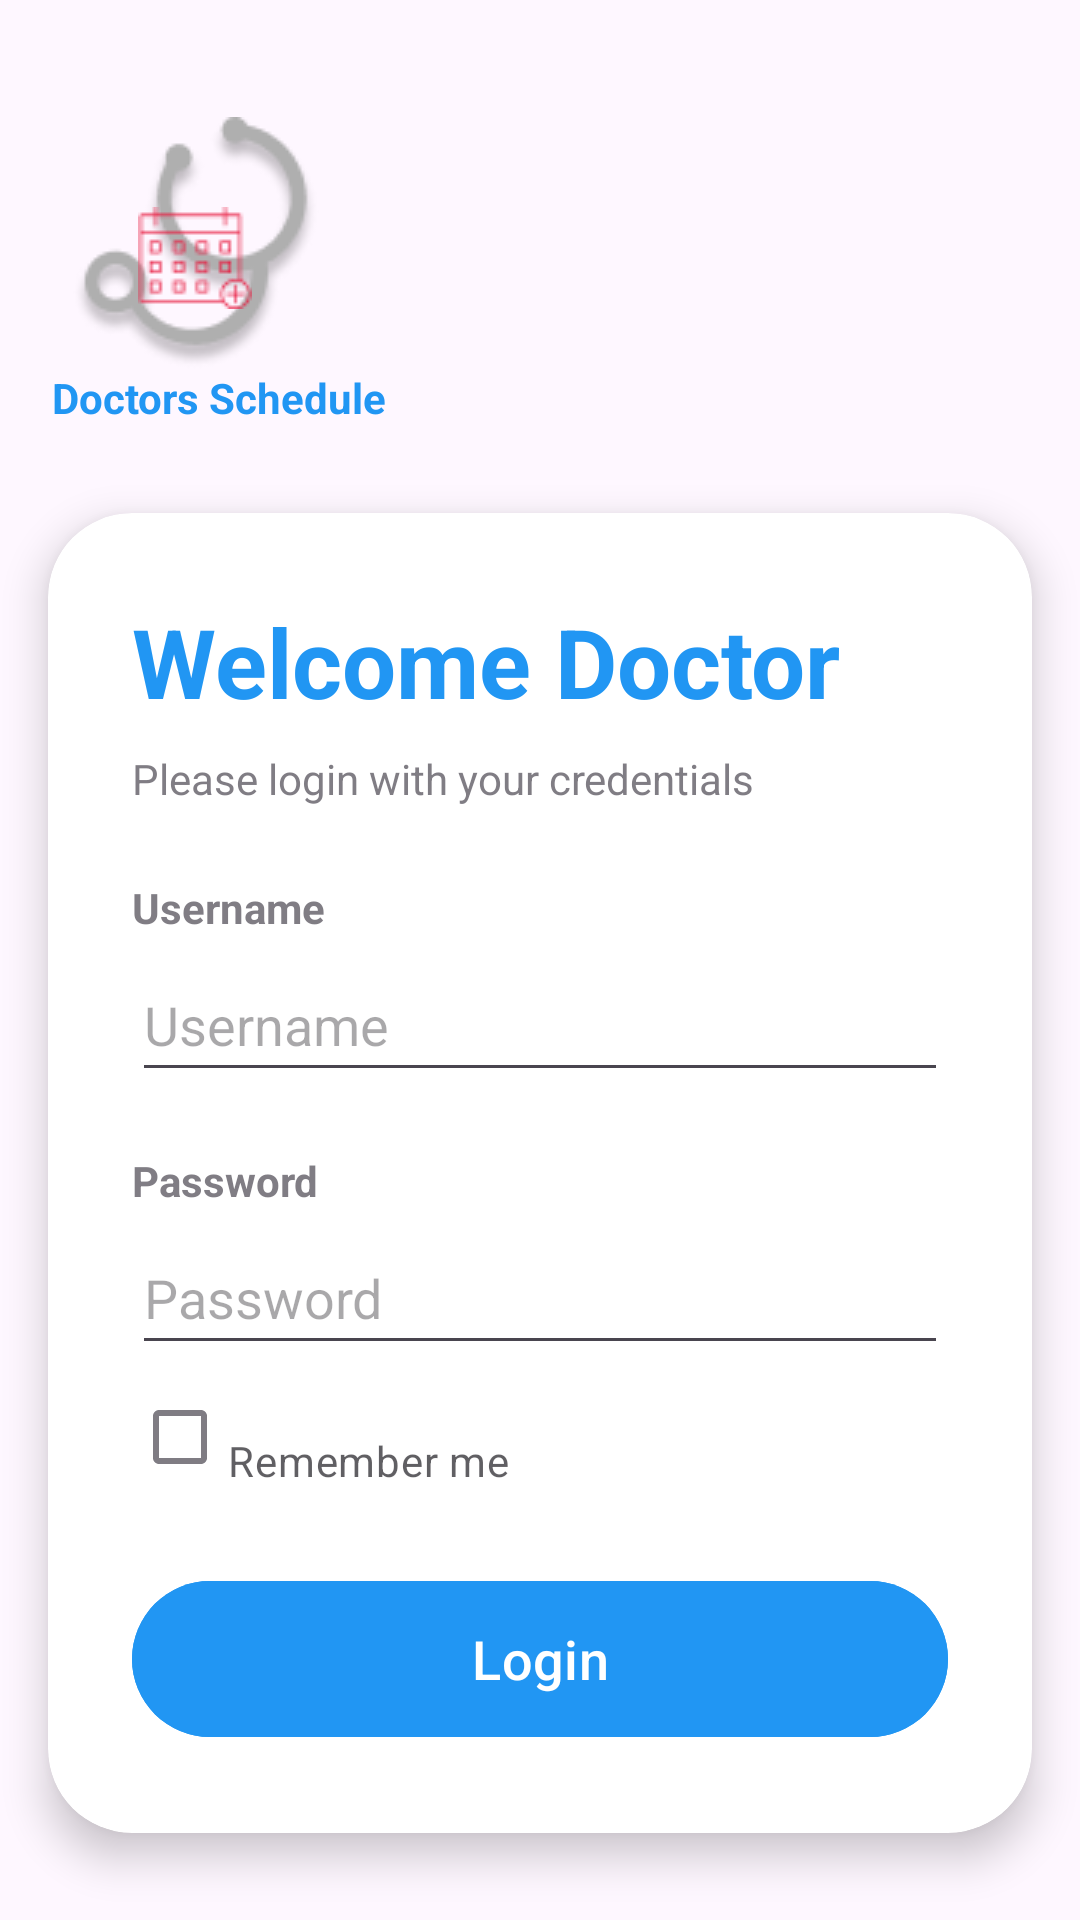

Reconstruct the res/layout file that produces this screen, plus the resources it refers to.
<!-- AndroidManifest.xml: application theme Theme.MyApplication -->
<!-- res/layout/activity_login.xml -->
<?xml version="1.0" encoding="utf-8"?>
<androidx.constraintlayout.widget.ConstraintLayout xmlns:android="http://schemas.android.com/apk/res/android"
    xmlns:app="http://schemas.android.com/apk/res-auto"
    xmlns:tools="http://schemas.android.com/tools"
    android:layout_width="match_parent"
    android:layout_gravity="center"
    android:layout_height="match_parent">

    <ImageView
        android:id="@+id/imageView2"
        android:layout_width="wrap_content"
        android:layout_height="wrap_content"
        app:layout_constraintBottom_toBottomOf="parent"
        app:layout_constraintEnd_toEndOf="parent"
        app:layout_constraintHorizontal_bias="0.088"
        app:layout_constraintStart_toStartOf="parent"
        app:layout_constraintTop_toTopOf="parent"
        app:layout_constraintVertical_bias="0.07"
        app:srcCompat="@drawable/logo_login" />

    <TextView
        android:id="@+id/textView3"
        android:layout_width="wrap_content"
        android:layout_height="wrap_content"
        android:text="Doctors Schedule"
        android:textColor="#2196F3"
        android:textStyle="bold"
        app:layout_constraintEnd_toEndOf="@+id/imageView2"
        app:layout_constraintHorizontal_bias="0.241"
        app:layout_constraintStart_toStartOf="@+id/imageView2"
        app:layout_constraintTop_toBottomOf="@+id/imageView2" />

    <ImageView
        android:id="@+id/imageView4"
        android:layout_width="wrap_content"
        android:layout_height="wrap_content"
        android:layout_marginEnd="276dp"
        app:layout_constraintBottom_toBottomOf="@+id/imageView2"
        app:layout_constraintEnd_toEndOf="parent"
        app:layout_constraintTop_toTopOf="@+id/imageView2"
        app:layout_constraintVertical_bias="0.6"
        app:srcCompat="@drawable/calendarlogin" />


    <androidx.cardview.widget.CardView
        android:id="@+id/card_view"
        android:layout_width="match_parent"
        android:layout_height="wrap_content"
        android:layout_alignParentBottom="true"
        android:layout_margin="16dp"
        app:cardCornerRadius="28dp"
        app:cardElevation="8dp"
        app:layout_constraintBottom_toBottomOf="parent"
        app:layout_constraintTop_toBottomOf="@+id/textView3"
        tools:layout_editor_absoluteX="16dp">

        <LinearLayout
            android:layout_width="match_parent"
            android:layout_height="wrap_content"
            android:orientation="vertical"
            android:padding="28dp">

            
            <TextView
                android:layout_width="wrap_content"
                android:layout_height="wrap_content"
                android:gravity="center"
                android:text="Welcome Doctor"
                android:textColor="#2196F3"
                android:textSize="32sp"
                android:textStyle="bold" />

            <TextView
                android:layout_width="wrap_content"
                android:layout_height="wrap_content"
                android:alpha="0.7"
                android:paddingTop="8dp"
                android:paddingBottom="24dp"
                android:text="Please login with your credentials" />

            
            <TextView
                android:layout_width="wrap_content"
                android:layout_height="wrap_content"
                android:alpha="0.7"
                android:paddingBottom="4dp"
                android:text="Username"
                android:textStyle="bold" />

            <EditText
                android:id="@+id/username"
                android:layout_width="match_parent"
                android:layout_height="48dp"
                android:drawableEnd="@drawable/baseline_person_24"
                android:hint="Username"
                android:inputType="textEmailAddress" />

            
            <View
                android:layout_width="wrap_content"
                android:layout_height="20dp" />

            
            <TextView
                android:layout_width="wrap_content"
                android:layout_height="wrap_content"
                android:alpha="0.7"
                android:paddingBottom="4dp"
                android:text="Password"
                android:textStyle="bold" />

            <EditText
                android:id="@+id/password"
                android:layout_width="match_parent"
                android:layout_height="48dp"
                android:drawableEnd="@drawable/ic_eye"
                android:hint="Password"
                android:inputType="textPassword" />

            
            <CheckBox
                android:id="@+id/checkbox"
                android:layout_width="wrap_content"
                android:layout_height="wrap_content"
                android:alpha="0.7"
                android:paddingTop="16dp"
                android:text="Remember me" />

            
            <View
                android:layout_width="wrap_content"
                android:layout_height="20dp" />

            
            <com.google.android.material.button.MaterialButton
                android:id="@+id/loginButton"
                android:layout_width="match_parent"
                android:layout_height="60dp"
                android:backgroundTint="#2196F3"
                android:text="Login"
                android:textColor="#FFFFFF"
                android:textSize="18sp"
                app:cornerRadius="32dp" />

            
            <ProgressBar
                android:id="@+id/progressBar"
                style="?android:attr/progressBarStyle"
                android:layout_width="match_parent"
                android:layout_height="wrap_content"
                android:layout_marginTop="16dp"
                android:visibility="gone" />



        </LinearLayout>

    </androidx.cardview.widget.CardView>


</androidx.constraintlayout.widget.ConstraintLayout>
<!-- resources referenced by this layout -->
<resources>
  <!-- drawable calendarlogin: png bitmap (drawable, 1113 bytes) -->
  <!-- drawable logo_login: png bitmap (drawable, 5987 bytes) -->
  <style name="Theme.MyApplication" parent="Base.Theme.MyApplication" />
  <style name="Base.Theme.MyApplication" parent="Theme.Material3.Light.NoActionBar">
  
          <item name="colorOnPrimary">@color/my_light_on_primary</item>
          <item name="colorSurface">@color/my_light_background</item>
  
          
      </style>
  <color name="my_light_on_primary">#FFFFFF</color>
  <color name="my_light_background">#FFFFFF</color>
</resources>
